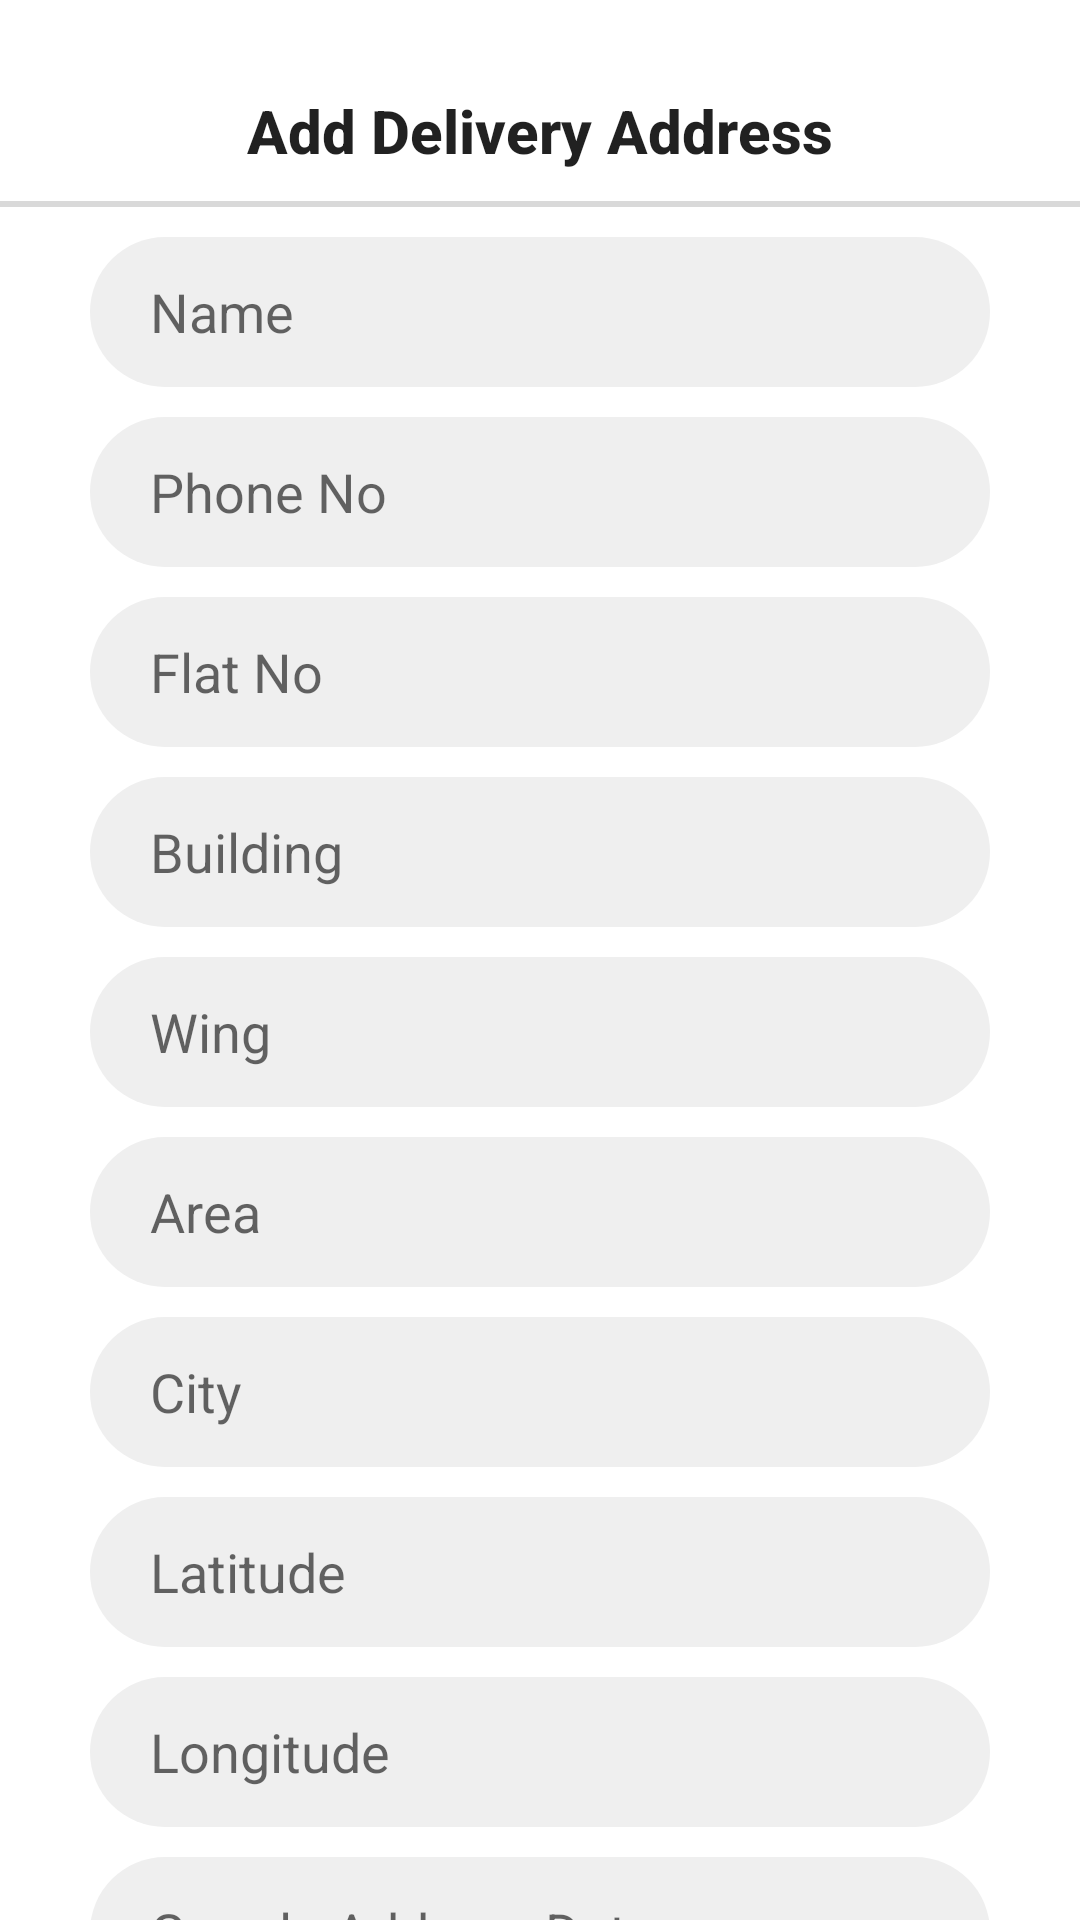

Android layout source for this screen:
<!-- AndroidManifest.xml: application theme Theme.DWell -->
<!-- res/layout/activity_add_delivery_address.xml -->
<?xml version="1.0" encoding="utf-8"?>
<androidx.constraintlayout.widget.ConstraintLayout xmlns:android="http://schemas.android.com/apk/res/android"
    xmlns:app="http://schemas.android.com/apk/res-auto"
    xmlns:tools="http://schemas.android.com/tools"
    android:layout_width="match_parent"
    android:layout_height="match_parent"
    tools:context=".AddDeliveryAddressActivity">

    <TextView
        android:id="@+id/textView"
        style="@style/TextAppearance.AppCompat.Widget.ActionBar.Title"
        android:layout_width="wrap_content"
        android:layout_height="wrap_content"
        android:layout_margin="30dp"
        android:text="@string/add_delivery_address"
        android:textStyle="bold"
        app:layout_constraintEnd_toEndOf="parent"
        app:layout_constraintStart_toStartOf="parent"
        app:layout_constraintTop_toTopOf="parent" />

    <View
        android:id="@+id/view"
        android:layout_width="match_parent"
        android:layout_height="2dp"
        android:layout_marginTop="10dp"
        android:background="@color/grayLight"
        app:layout_constraintTop_toBottomOf="@+id/textView" />

    <ScrollView
        android:layout_width="match_parent"
        android:layout_height="0dp"
        android:layout_marginHorizontal="30dp"
        android:scrollbars="none"
        app:layout_constraintBottom_toBottomOf="parent"
        app:layout_constraintEnd_toEndOf="parent"
        app:layout_constraintStart_toStartOf="parent"
        app:layout_constraintTop_toBottomOf="@+id/view">

        <androidx.appcompat.widget.LinearLayoutCompat
            android:layout_width="match_parent"
            android:layout_height="wrap_content"
            android:paddingVertical="5dp"
            android:orientation="vertical">

            <EditText
                android:id="@+id/name"
                android:layout_width="match_parent"
                android:layout_height="50dp"
                android:layout_marginVertical="5dp"
                android:paddingHorizontal="20dp"
                android:hint="@string/name"
                android:inputType="textPersonName"
                android:background="@drawable/edit_text_background" />

            <EditText
                android:id="@+id/phoneNo"
                android:layout_width="match_parent"
                android:layout_height="50dp"
                android:layout_marginVertical="5dp"
                android:paddingHorizontal="20dp"
                android:hint="@string/phone_no"
                android:inputType="phone"
                android:background="@drawable/edit_text_background"
                />

            <EditText
                android:id="@+id/flatNo"
                android:layout_width="match_parent"
                android:layout_height="50dp"
                android:layout_marginVertical="5dp"
                android:paddingHorizontal="20dp"
                android:hint="@string/flat_no"
                android:inputType="number"
                android:background="@drawable/edit_text_background"/>

            <EditText
                android:id="@+id/building"
                android:layout_width="match_parent"
                android:layout_height="50dp"
                android:layout_marginVertical="5dp"
                android:paddingHorizontal="20dp"
                android:hint="@string/building"
                android:background="@drawable/edit_text_background"/>

            <EditText
                android:id="@+id/wing"
                android:layout_width="match_parent"
                android:layout_height="50dp"
                android:layout_marginVertical="5dp"
                android:paddingHorizontal="20dp"
                android:hint="@string/wing"
                android:background="@drawable/edit_text_background"/>

            <EditText
                android:id="@+id/area"
                android:layout_width="match_parent"
                android:layout_height="50dp"
                android:layout_marginVertical="5dp"
                android:paddingHorizontal="20dp"
                android:hint="@string/area"
                android:background="@drawable/edit_text_background"/>

            <EditText
                android:id="@+id/city"
                android:layout_width="match_parent"
                android:layout_height="50dp"
                android:layout_marginVertical="5dp"
                android:paddingHorizontal="20dp"
                android:hint="@string/city"
                android:background="@drawable/edit_text_background"/>

            <EditText
                android:id="@+id/latitude"
                android:layout_width="match_parent"
                android:layout_height="50dp"
                android:layout_marginVertical="5dp"
                android:paddingHorizontal="20dp"
                android:hint="@string/latitude"
                android:inputType="numberSigned|numberDecimal"
                android:background="@drawable/edit_text_background"/>

            <EditText
                android:id="@+id/longitude"
                android:layout_width="match_parent"
                android:layout_height="50dp"
                android:layout_marginVertical="5dp"
                android:paddingHorizontal="20dp"
                android:hint="@string/longitude"
                android:inputType="numberSigned|numberDecimal"
                android:background="@drawable/edit_text_background"/>

            <EditText
                android:id="@+id/googleAddressData"
                android:layout_width="match_parent"
                android:layout_height="50dp"
                android:layout_marginVertical="5dp"
                android:paddingHorizontal="20dp"
                android:hint="@string/google_address_data"
                android:background="@drawable/edit_text_background"/>

            <EditText
                android:id="@+id/instructions"
                android:layout_width="match_parent"
                android:layout_height="50dp"
                android:layout_marginVertical="5dp"
                android:paddingHorizontal="20dp"
                android:hint="@string/instructions"
                android:background="@drawable/edit_text_background"/>

            <androidx.appcompat.widget.LinearLayoutCompat
                android:layout_width="match_parent"
                android:layout_height="wrap_content"
                android:orientation="horizontal"
                android:layout_margin="5dp">

                <com.google.android.material.button.MaterialButton
                    android:id="@+id/add"
                    android:layout_width="0dp"
                    android:layout_height="60dp"
                    android:layout_marginEnd="10dp"
                    android:layout_weight="1"
                    android:text="@string/add"
                    android:textAllCaps="false"
                    app:cornerRadius="30dp"
                    app:backgroundTint="@color/green"/>

                <com.google.android.material.button.MaterialButton
                    android:id="@+id/cancel"
                    android:layout_width="0dp"
                    android:layout_height="60dp"
                    android:layout_marginStart="10dp"
                    android:layout_weight="1"
                    android:text="@string/cancel"
                    android:textAllCaps="false"
                    android:textColor="@color/white"
                    app:cornerRadius="30dp"
                    app:backgroundTint="@color/red"/>

            </androidx.appcompat.widget.LinearLayoutCompat>

        </androidx.appcompat.widget.LinearLayoutCompat>

    </ScrollView>

</androidx.constraintlayout.widget.ConstraintLayout>
<!-- resources referenced by this layout -->
<resources>
  <color name="grayLight">#D9D9D9</color>
  <color name="green">#49C010</color>
  <color name="red">#FF005C</color>
  <color name="white">#FFFFFFFF</color>
  <!-- drawable edit_text_background (drawable) -->
  <?xml version="1.0" encoding="utf-8"?>
  <shape xmlns:android="http://schemas.android.com/apk/res/android">
  
      <corners
          android:radius="50dp"/>
      <solid
          android:color="@color/grayLightest"/>
  
  </shape>
  <string name="add">Add</string>
  <string name="add_delivery_address">Add Delivery Address</string>
  <string name="area">Area</string>
  <string name="building">Building</string>
  <string name="cancel">Cancel</string>
  <string name="city">City</string>
  <string name="flat_no">Flat No</string>
  <string name="google_address_data">Google Address Data</string>
  <string name="instructions">Instructions</string>
  <string name="latitude">Latitude</string>
  <string name="longitude">Longitude</string>
  <string name="name">Name</string>
  <string name="phone_no">Phone No</string>
  <string name="wing">Wing</string>
  <style name="Theme.DWell" parent="Theme.MaterialComponents.DayNight.NoActionBar">
          
          <item name="colorPrimary">@color/purple_500</item>
          <item name="colorPrimaryVariant">@color/purple_700</item>
          <item name="colorOnPrimary">@color/white</item>
          
          <item name="colorSecondary">@color/teal_200</item>
          <item name="colorSecondaryVariant">@color/teal_700</item>
          <item name="colorOnSecondary">@color/black</item>
          
          <item name="android:statusBarColor" tools:targetApi="l">?attr/colorPrimaryVariant</item>
          
      </style>
  <color name="grayLightest">#EFEFEF</color>
  <color name="purple_500">#FF6200EE</color>
  <color name="purple_700">#FF3700B3</color>
  <color name="teal_200">#FF03DAC5</color>
  <color name="teal_700">#FF018786</color>
  <color name="black">#FF000000</color>
</resources>
